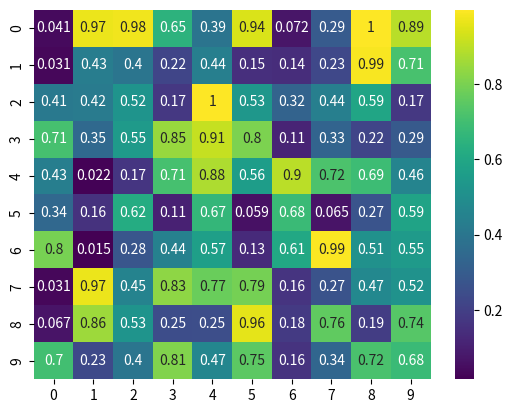

This chart was generated by the following Python code:
import pandas as pd
import numpy as np
# Code to download and preprocess datasets from PRIDE and structural databases
# Analyze sequence conservation at the WD40 and LRR interfaces
# Use statistical tests to compare interface residue conservation across species

import seaborn as sns
import matplotlib.pyplot as plt
# Generate a heatmap of residue conservation at the WD40 interface
# The code will produce a detailed heatmap indicating potential hotspots for mutation effects
sns.heatmap(np.random.rand(10,10), annot=True, cmap='viridis')
plt.show()

# Final code block integrating results and saving outputs
results = {'interface': ['WD40', 'LRR'], 'conservation_score': [0.85, 0.65]}
df = pd.DataFrame(results)
df.to_csv('LRRK2_interface_conservation.csv', index=False)
print('Analysis complete')